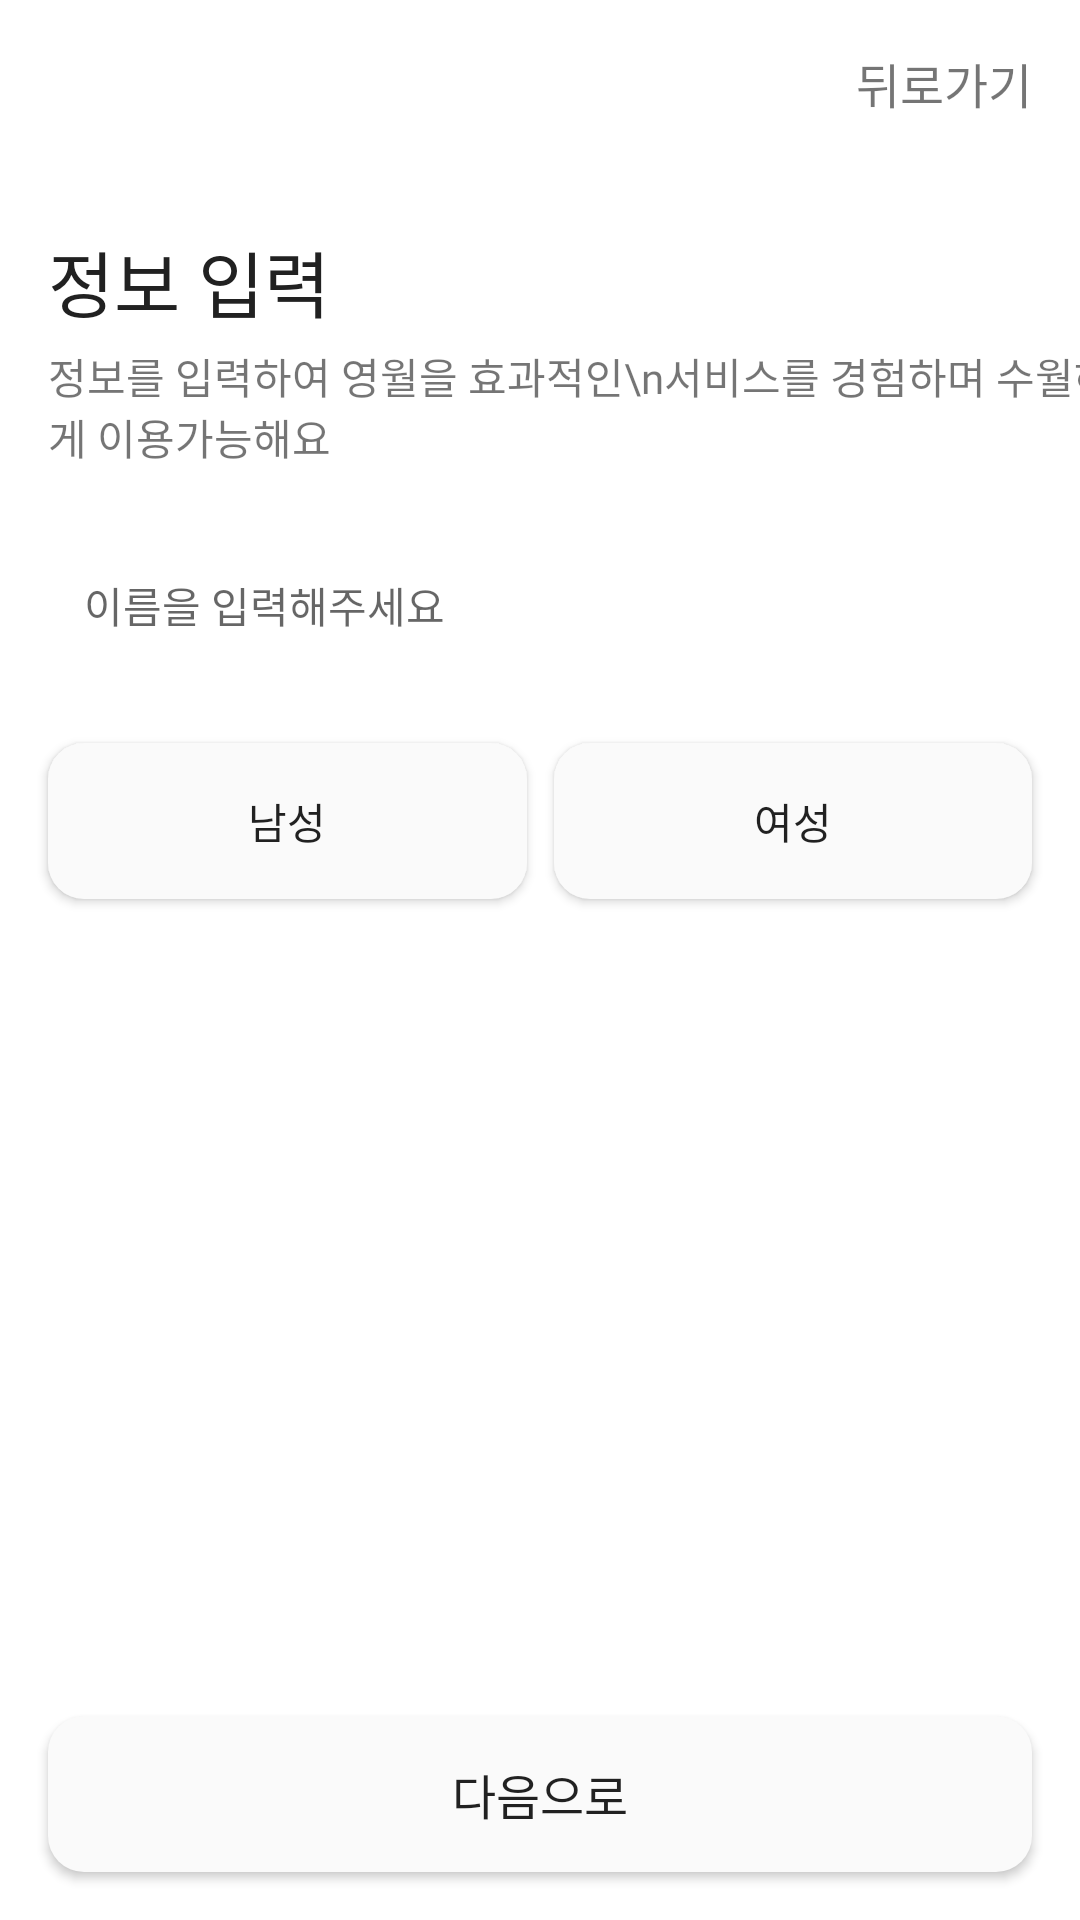

Here is an Android app screen rendered from its layout file. Give the layout XML and the strings, colors and styles it references.
<!-- AndroidManifest.xml: application theme Theme.HackerThonAndroid -->
<!-- res/layout/fragment_add_info.xml -->
<?xml version="1.0" encoding="utf-8"?>
<layout xmlns:android="http://schemas.android.com/apk/res/android"
    xmlns:app="http://schemas.android.com/apk/res-auto"
    xmlns:tools="http://schemas.android.com/tools">

    <androidx.constraintlayout.widget.ConstraintLayout
        android:layout_width="match_parent"
        android:layout_height="match_parent">

        <TextView
            android:id="@+id/tvBack"
            android:layout_width="wrap_content"
            android:layout_height="wrap_content"
            android:layout_marginTop="16dp"
            android:layout_marginEnd="16dp"
            android:fontFamily="@font/noto_sans_kr_regular"
            android:text="뒤로가기"
            android:textSize="16sp"
            app:layout_constraintEnd_toEndOf="parent"
            app:layout_constraintTop_toTopOf="parent" />

        <TextView
            android:id="@+id/textView"
            android:layout_width="wrap_content"
            android:layout_height="wrap_content"
            android:layout_marginStart="16dp"
            android:layout_marginTop="76dp"
            android:fontFamily="@font/noto_sans_kr_bold"
            android:text="정보 입력"
            android:textColor="#212121"
            android:textSize="24sp"
            app:layout_constraintStart_toStartOf="parent"
            app:layout_constraintTop_toTopOf="parent" />

        <TextView
            android:id="@+id/textView2"
            android:layout_width="wrap_content"
            android:layout_height="wrap_content"
            android:layout_marginTop="4dp"
            android:fontFamily="@font/noto_sans_kr_regular"
            android:text="정보를 입력하여 영월을 효과적인\n서비스를 경험하며 수월하게 이용가능해요"
            android:textSize="14sp"
            app:layout_constraintStart_toStartOf="@+id/textView"
            app:layout_constraintTop_toBottomOf="@+id/textView" />

        <EditText
            android:id="@+id/etName"
            android:layout_width="0dp"
            android:layout_height="52dp"
            android:layout_marginStart="16dp"
            android:layout_marginTop="20dp"
            android:layout_marginEnd="16dp"
            android:background="@drawable/edit_back"
            android:hint="이름을 입력해주세요"
            android:paddingStart="12dp"
            android:textSize="14sp"
            app:layout_constraintEnd_toEndOf="parent"
            app:layout_constraintStart_toStartOf="parent"
            app:layout_constraintTop_toBottomOf="@+id/textView2" />

        <View
            android:id="@+id/view"
            android:layout_width="1dp"
            android:layout_height="20dp"
            app:layout_constraintBottom_toBottomOf="parent"
            app:layout_constraintEnd_toEndOf="parent"
            app:layout_constraintStart_toStartOf="parent"
            app:layout_constraintTop_toTopOf="parent" />

        <androidx.appcompat.widget.AppCompatButton
            android:id="@+id/btnMan"
            android:layout_width="0dp"
            android:layout_height="52dp"
            android:layout_marginStart="16dp"
            android:layout_marginTop="20dp"
            android:layout_marginEnd="4dp"
            android:background="@drawable/gender_btn_back"
            android:text="남성"
            android:textSize="14sp"
            app:layout_constraintEnd_toStartOf="@+id/view"
            app:layout_constraintStart_toStartOf="parent"
            app:layout_constraintTop_toBottomOf="@+id/etName" />

        <androidx.appcompat.widget.AppCompatButton
            android:id="@+id/btnGirl"
            android:layout_width="0dp"
            android:layout_height="52dp"
            android:layout_marginStart="4dp"
            android:layout_marginTop="20dp"
            android:layout_marginEnd="16dp"
            android:background="@drawable/gender_btn_back"
            android:text="여성"
            android:textSize="14sp"
            app:layout_constraintEnd_toEndOf="parent"
            app:layout_constraintStart_toEndOf="@+id/view"
            app:layout_constraintTop_toBottomOf="@+id/etName" />

        <androidx.appcompat.widget.AppCompatButton
            android:id="@+id/btnNext"
            android:layout_width="0dp"
            android:layout_height="52dp"
            android:layout_marginStart="16dp"
            android:layout_marginEnd="16dp"
            android:layout_marginBottom="16dp"
            android:background="@drawable/gender_btn_back"
            android:fontFamily="@font/noto_sans_kr_regular"
            android:text="다음으로"
            android:textSize="16sp"
            app:layout_constraintBottom_toBottomOf="parent"
            app:layout_constraintEnd_toEndOf="parent"
            app:layout_constraintStart_toStartOf="parent" />
    </androidx.constraintlayout.widget.ConstraintLayout>
</layout>
<!-- resources referenced by this layout -->
<resources>
  <!-- drawable gender_btn_back (drawable) -->
  <?xml version="1.0" encoding="utf-8"?>
  <shape xmlns:android="http://schemas.android.com/apk/res/android"
      android:shape="rectangle">
  
      <solid android:color="#FAFAFA" />
  
      <corners
          android:bottomLeftRadius="12dp"
          android:bottomRightRadius="12dp"
          android:topLeftRadius="12dp"
          android:topRightRadius="12dp" />
  </shape>
  <style name="Theme.HackerThonAndroid" parent="Theme.MaterialComponents.DayNight.NoActionBar">
          
          <item name="colorPrimary">@color/main</item>
          <item name="colorPrimaryVariant">@color/purple_700</item>
          <item name="colorOnPrimary">@color/white</item>
          
          <item name="colorSecondary">@color/main</item>
          <item name="colorSecondaryVariant">@color/main</item>
          <item name="colorOnSecondary">@color/black</item>
          
          <item name="android:statusBarColor" tools:targetApi="l">@color/black_2</item>
          
  
      </style>
  <color name="main">#D5B4FF</color>
  <color name="purple_700">#FF3700B3</color>
  <color name="white">#FFFFFFFF</color>
  <color name="black">#FF000000</color>
  <color name="black_2">#212121</color>
</resources>
